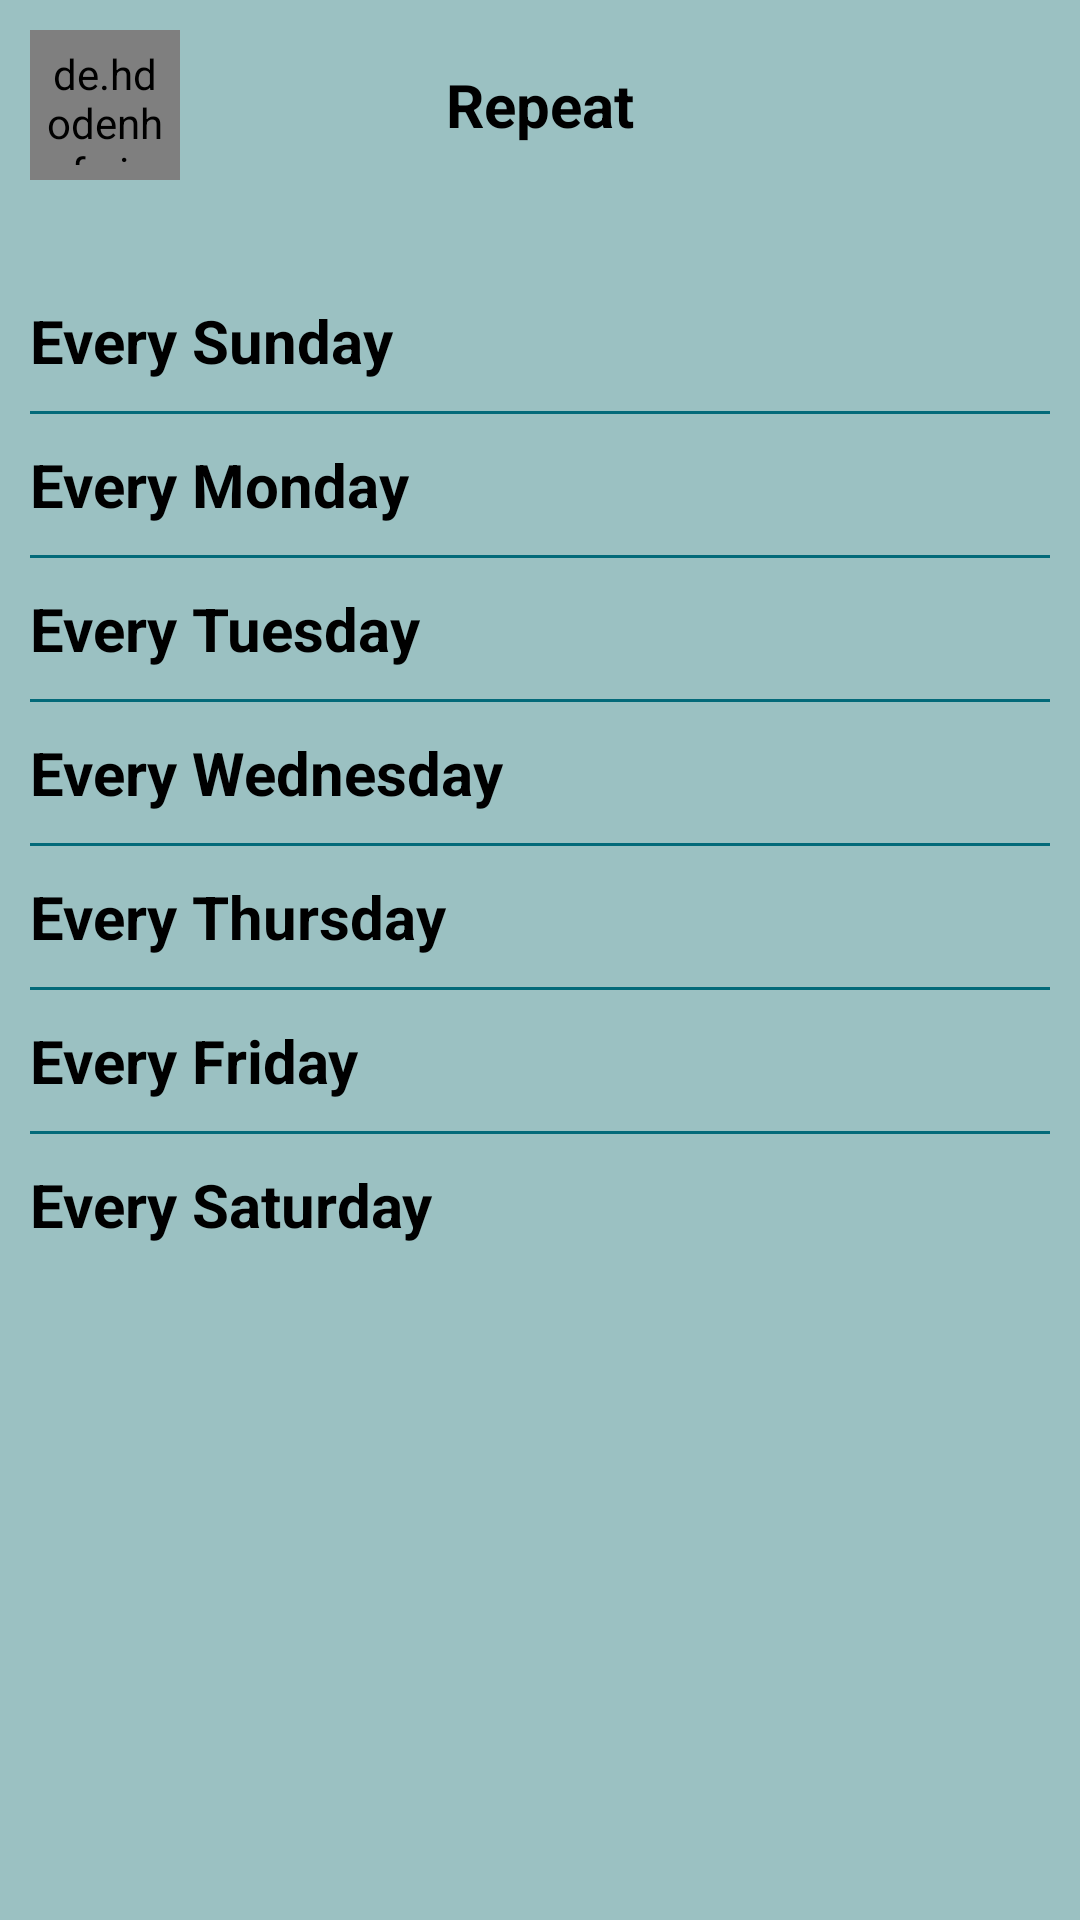

Produce the Android XML layout that renders to this screen, including the resource entries it uses.
<!-- AndroidManifest.xml: application theme Theme.Dose -->
<!-- res/layout/fragment_repeat_alarm.xml -->
<?xml version="1.0" encoding="utf-8"?>
<RelativeLayout xmlns:android="http://schemas.android.com/apk/res/android"
    xmlns:tools="http://schemas.android.com/tools"
    android:layout_width="match_parent"
    android:layout_height="match_parent"
    tools:context=".User.RepeatAlarm"
    android:background="@color/color7">
<RelativeLayout
    android:layout_width="match_parent"
    android:layout_height="wrap_content"
    android:layout_alignParentTop="true"
    android:id="@+id/l1"
    android:background="@color/color7">
    <de.hdodenhof.circleimageview.CircleImageView
        android:id="@+id/back"
        android:layout_width="50dp"
        android:layout_height="50dp"
        android:layout_alignParentStart="true"
        android:layout_alignParentTop="true"
        android:layout_marginStart="10dp"
        android:layout_marginTop="10dp"
        android:layout_marginEnd="10dp"
        android:layout_marginBottom="10dp"
        android:background="@drawable/circle_background"
        android:padding="5dp"
        android:src="@drawable/baseline_arrow_back_24" />
    <TextView
        android:id="@+id/text"
        android:layout_width="wrap_content"
        android:layout_height="wrap_content"
        android:text="Repeat"
        android:textSize="20sp"
        android:textColor="@color/black"
        android:textStyle="bold"
        android:gravity="center"
        android:layout_alignBottom="@id/back"
        android:layout_alignTop="@id/back"
        android:layout_centerHorizontal="true"/>
</RelativeLayout>

    <LinearLayout
        android:layout_width="match_parent"
        android:layout_height="wrap_content"
        android:layout_below="@id/l1"
        android:orientation="vertical"
        android:id="@+id/l2"
        android:layout_marginTop="20dp"
        android:background="@color/color7">
        <TextView
            android:id="@+id/Sunday"
            android:layout_weight="1"
            android:layout_width="match_parent"
            android:layout_height="wrap_content"
            android:text="Every Sunday"
            android:textSize="20sp"
            android:textColor="@color/black"
            android:textStyle="bold"
            android:layout_margin="10dp"
            android:layout_below="@id/back"
            android:layout_centerHorizontal="true"/>
        <View
            android:layout_width="match_parent"
            android:layout_height="1dp"
            android:background="@color/color4"
            android:layout_marginStart="10dp"
            android:layout_marginEnd="10dp"/>
        <TextView
            android:id="@+id/Monday"
            android:layout_weight="1"
            android:layout_marginStart="10dp"
            android:layout_width="match_parent"
            android:layout_height="wrap_content"
            android:text="Every Monday"
            android:textSize="20sp"
            android:textColor="@color/black"
            android:textStyle="bold"
            android:layout_margin="10dp"
            android:layout_below="@id/back"
            android:layout_centerHorizontal="true"/>
        <View
            android:layout_width="match_parent"
            android:layout_height="1dp"
            android:background="@color/color4"
            android:layout_marginStart="10dp"
            android:layout_marginEnd="10dp"/>
        <TextView
            android:id="@+id/Tuesday"
            android:layout_marginStart="10dp"
            android:layout_width="match_parent"
            android:layout_height="wrap_content"
            android:text="Every Tuesday"
            android:textSize="20sp"
            android:textColor="@color/black"
            android:textStyle="bold"
            android:layout_margin="10dp"
            android:layout_below="@id/back"
            android:layout_centerHorizontal="true"/>
        <View
            android:layout_width="match_parent"
            android:layout_height="1dp"
            android:background="@color/color4"
            android:layout_marginStart="10dp"
            android:layout_marginEnd="10dp"/>
        <TextView
            android:id="@+id/Wednesday"
            android:layout_marginStart="10dp"
            android:layout_width="match_parent"
            android:layout_height="wrap_content"
            android:text="Every Wednesday"
            android:textSize="20sp"
            android:textColor="@color/black"
            android:textStyle="bold"
            android:layout_margin="10dp"
            android:layout_below="@id/back"
            android:layout_centerHorizontal="true"/>
        <View
            android:layout_width="match_parent"
            android:layout_height="1dp"
            android:background="@color/color4"
            android:layout_marginStart="10dp"
            android:layout_marginEnd="10dp"/>
        <TextView
            android:id="@+id/Thursday"
            android:layout_marginStart="10dp"
            android:layout_width="match_parent"
            android:layout_height="wrap_content"
            android:text="Every Thursday"
            android:layout_weight="1"
            android:textSize="20sp"
            android:textColor="@color/black"
            android:textStyle="bold"
            android:layout_margin="10dp"
            android:layout_below="@id/back"
            android:layout_centerHorizontal="true"/>
        <View
            android:layout_width="match_parent"
            android:layout_height="1dp"
            android:background="@color/color4"
            android:layout_marginStart="10dp"
            android:layout_marginEnd="10dp"/>
        <TextView
            android:id="@+id/Friday"
            android:layout_marginStart="10dp"
            android:layout_width="match_parent"
            android:layout_height="wrap_content"
            android:text="Every Friday"
            android:textSize="20sp"
            android:textColor="@color/black"
            android:textStyle="bold"
            android:layout_margin="10dp"
            android:layout_below="@id/back"
            android:layout_centerHorizontal="true"/>
        <View
            android:layout_width="match_parent"
            android:layout_height="1dp"
            android:background="@color/color4"
            android:layout_marginStart="10dp"
            android:layout_marginEnd="10dp"/>
        <TextView
            android:id="@+id/Saturday"
            android:layout_marginStart="10dp"
            android:layout_width="match_parent"
            android:layout_height="wrap_content"
            android:text="Every Saturday"
            android:layout_weight="1"
            android:textSize="20sp"
            android:textColor="@color/black"
            android:textStyle="bold"
            android:layout_margin="10dp"
            android:layout_below="@id/back"
            android:layout_centerHorizontal="true"/>
    </LinearLayout>
</RelativeLayout>
<!-- resources referenced by this layout -->
<resources>
  <color name="black">#FF000000</color>
  <color name="color4">#036a79</color>
  <color name="color7">#9bc1c2</color>
  <!-- drawable circle_background (drawable) -->
  <?xml version="1.0" encoding="utf-8"?>
  <shape xmlns:android="http://schemas.android.com/apk/res/android"
      android:shape="oval">
      <solid
          android:color="@color/color6"/>
  </shape>
  <style name="Theme.Dose" parent="Theme.MaterialComponents.DayNight.NoActionBar">
          
          <item name="colorPrimary">@color/purple_500</item>
          <item name="colorPrimaryVariant">@color/purple_700</item>
          <item name="colorOnPrimary">@color/white</item>
          
          <item name="colorSecondary">@color/teal_200</item>
          <item name="colorSecondaryVariant">@color/teal_700</item>
          <item name="colorOnSecondary">@color/black</item>
          
          <item name="android:statusBarColor">?attr/colorPrimaryVariant</item>
          
      </style>
  <color name="color6">#3c878c</color>
  <color name="purple_500">#3c878c</color>
  <color name="purple_700">#3c878c</color>
  <color name="white">#FFFFFFFF</color>
  <color name="teal_200">#FF03DAC5</color>
  <color name="teal_700">#FF018786</color>
</resources>
